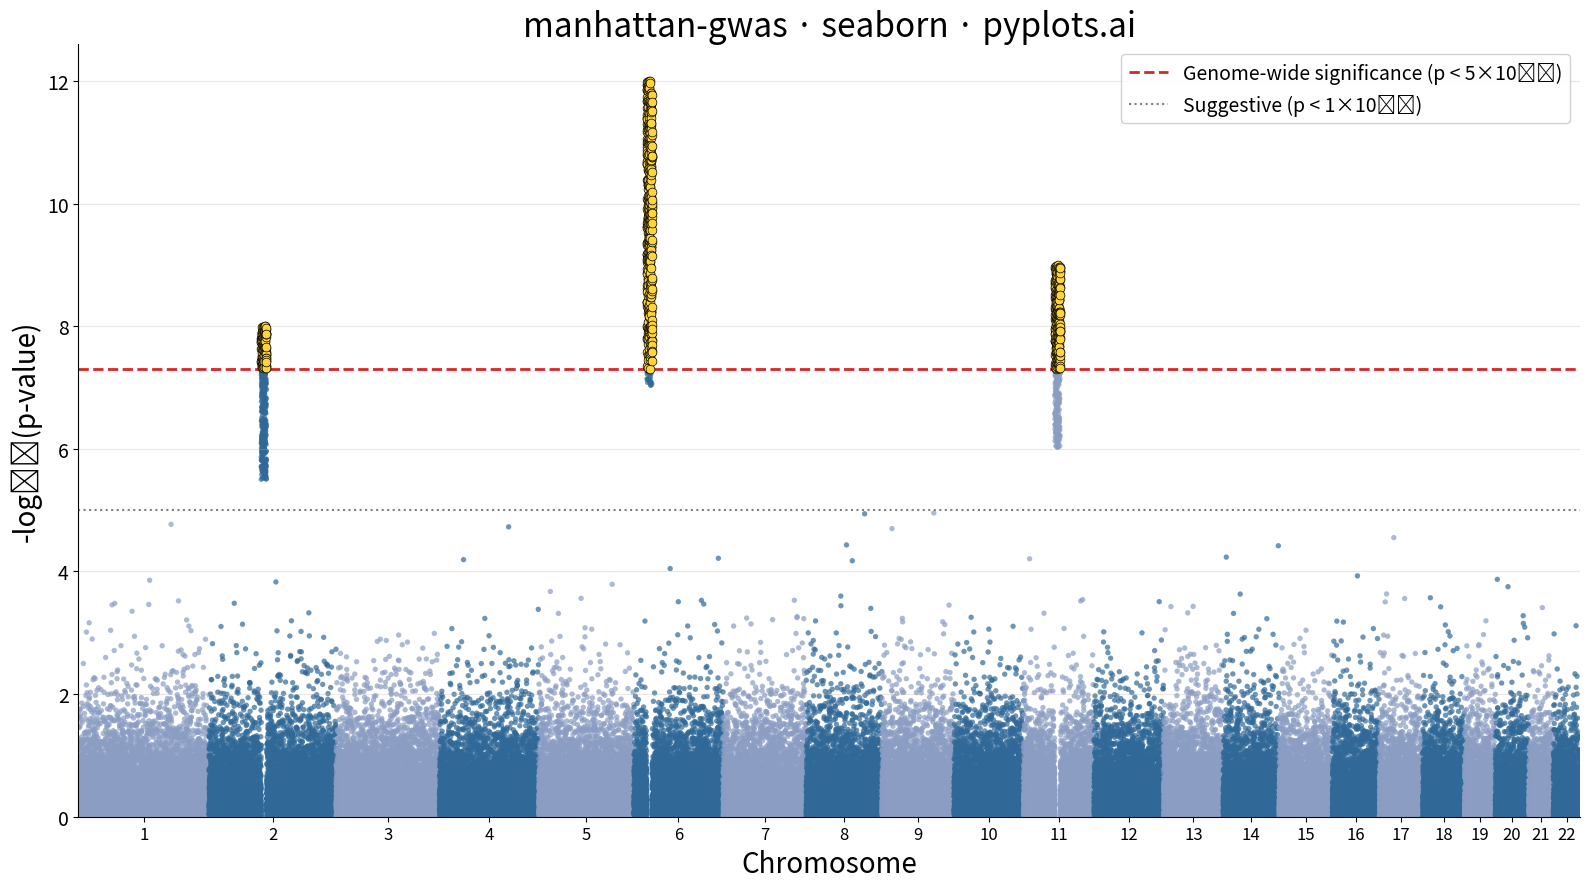

Reproduce this figure in Python.
""" pyplots.ai
manhattan-gwas: Manhattan Plot for GWAS
Library: seaborn 0.13.2 | Python 3.13.11
Quality: 92/100 | Created: 2025-12-31
"""

import matplotlib.pyplot as plt
import numpy as np
import pandas as pd
import seaborn as sns


# Data - Simulate GWAS data with realistic structure
np.random.seed(42)

# Define chromosomes with approximate sizes (in Mb)
chromosomes = [str(i) for i in range(1, 23)]
chrom_sizes = [250, 243, 198, 190, 182, 171, 159, 145, 138, 133, 135, 133, 114, 107, 102, 90, 83, 80, 59, 64, 47, 51]

# Generate SNPs for each chromosome
data = []
cumulative_pos = 0
chrom_centers = {}
chrom_boundaries = [0]

for chrom, size in zip(chromosomes, chrom_sizes, strict=True):
    # Number of SNPs proportional to chromosome size
    n_snps = int(size * 40)  # ~40 SNPs per Mb, total ~10k SNPs

    # Random positions along chromosome
    positions = np.sort(np.random.randint(0, size * 1_000_000, n_snps))

    # Generate p-values - mostly non-significant with some peaks
    # Use beta distribution to get realistic p-value distribution
    p_values = np.random.beta(1, 1, n_snps)

    # Add significant peaks on specific chromosomes
    if chrom == "6":  # Major peak on chr6 (like MHC region)
        peak_region = (positions > 25_000_000) & (positions < 35_000_000)
        p_values[peak_region] = 10 ** (-np.random.uniform(7, 12, peak_region.sum()))
    elif chrom == "11":  # Moderate peak
        peak_region = (positions > 60_000_000) & (positions < 70_000_000)
        p_values[peak_region] = 10 ** (-np.random.uniform(6, 9, peak_region.sum()))
    elif chrom == "2":  # Smaller peak
        peak_region = (positions > 100_000_000) & (positions < 110_000_000)
        p_values[peak_region] = 10 ** (-np.random.uniform(5.5, 8, peak_region.sum()))

    # Calculate cumulative position
    cumulative_positions = positions + cumulative_pos

    # Store center for axis label
    chrom_centers[chrom] = cumulative_pos + (size * 1_000_000) / 2

    for pos, cum_pos, pval in zip(positions, cumulative_positions, p_values, strict=True):
        data.append(
            {
                "chromosome": chrom,
                "position": pos,
                "cumulative_position": cum_pos,
                "p_value": pval,
                "neg_log_p": -np.log10(pval),
            }
        )

    cumulative_pos += size * 1_000_000
    chrom_boundaries.append(cumulative_pos)

df = pd.DataFrame(data)

# Create alternating color groups for chromosomes
df["color_group"] = df["chromosome"].apply(lambda x: int(x) % 2)

# Plot
fig, ax = plt.subplots(figsize=(16, 9))

# Create custom palette - Python Blue and a muted gray
palette = {0: "#306998", 1: "#8B9DC3"}

# Plot points using seaborn scatterplot with hue for alternating colors
sns.scatterplot(
    data=df,
    x="cumulative_position",
    y="neg_log_p",
    hue="color_group",
    palette=palette,
    s=15,
    alpha=0.7,
    edgecolor="none",
    legend=False,
    ax=ax,
)

# Highlight significant SNPs (above genome-wide threshold)
significant = df[df["neg_log_p"] > 7.3]
if len(significant) > 0:
    ax.scatter(
        significant["cumulative_position"],
        significant["neg_log_p"],
        c="#FFD43B",  # Python Yellow for significant hits
        s=40,
        edgecolor="black",
        linewidth=0.5,
        zorder=5,
    )

# Genome-wide significance threshold
ax.axhline(y=7.3, color="#D62728", linestyle="--", linewidth=2, label="Genome-wide significance (p < 5×10⁻⁸)")

# Suggestive threshold
ax.axhline(y=5, color="#7F7F7F", linestyle=":", linewidth=1.5, label="Suggestive (p < 1×10⁻⁵)")

# Set x-axis ticks at chromosome centers
ax.set_xticks([chrom_centers[c] for c in chromosomes])
ax.set_xticklabels(chromosomes)

# Styling
ax.set_xlabel("Chromosome", fontsize=20)
ax.set_ylabel("-log₁₀(p-value)", fontsize=20)
ax.set_title("manhattan-gwas · seaborn · pyplots.ai", fontsize=24)
ax.tick_params(axis="both", labelsize=14)
ax.tick_params(axis="x", labelsize=12)

# Set axis limits
ax.set_xlim(0, cumulative_pos)
ax.set_ylim(0, max(df["neg_log_p"]) * 1.05)

# Remove top and right spines for cleaner look
ax.spines["top"].set_visible(False)
ax.spines["right"].set_visible(False)

# Add legend
ax.legend(loc="upper right", fontsize=14, framealpha=0.9)

# Subtle grid on y-axis only
ax.yaxis.grid(True, alpha=0.3, linestyle="-")
ax.xaxis.grid(False)

plt.tight_layout()
plt.savefig("plot.png", dpi=300, bbox_inches="tight")
